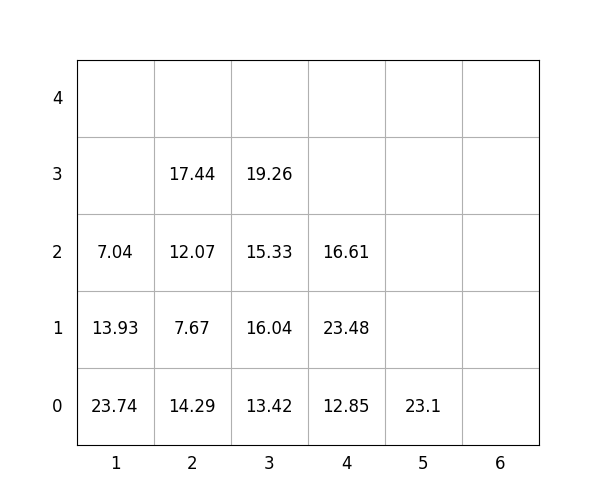

The table this chart was drawn from, first rows:
idx, loc_x, loc_y, loc_z, weight, group, score, seq, reloc, size(ft)
1, 3, 0, 0, 13.42, 2, 213.4, 1, 0, 20
2, 3, 0, 1, 16.04, 3, 316, 2, 1.0, 20
3, 2, 0, 0, 14.29, 0, 14.29, 3, 0, 20
4, 3, 0, 2, 15.33, 3, 315.3, 4, 1.0, 20
5, 2, 0, 1, 7.67, 2, 207.7, 5, 1.0, 20
6, 2, 0, 2, 12.07, 2, 212.1, 6, 1.0, 20
7, 3, 0, 3, 19.26, 3, 319.3, 7, 1.0, 20
8, 1, 0, 0, 23.74, 0, 23.74, 8, 1.0, 20
9, 1, 0, 1, 13.93, 0, 13.93, 9, 1.0, 20
10, 5, 0, 0, 23.1, 3, 323.1, 10, 0, 20
11, 1, 0, 2, 7.04, 0, 7.04, 11, 1.0, 20
12, 2, 0, 3, 17.44, 2, 217.4, 12, 1.0, 20
13, 4, 0, 0, 12.85, 1, 112.8, 13, 0, 20
14, 4, 0, 1, 23.48, 1, 123.5, 14, 0, 20
15, 4, 0, 2, 16.61, 3, 316.6, 15, 0, 20
